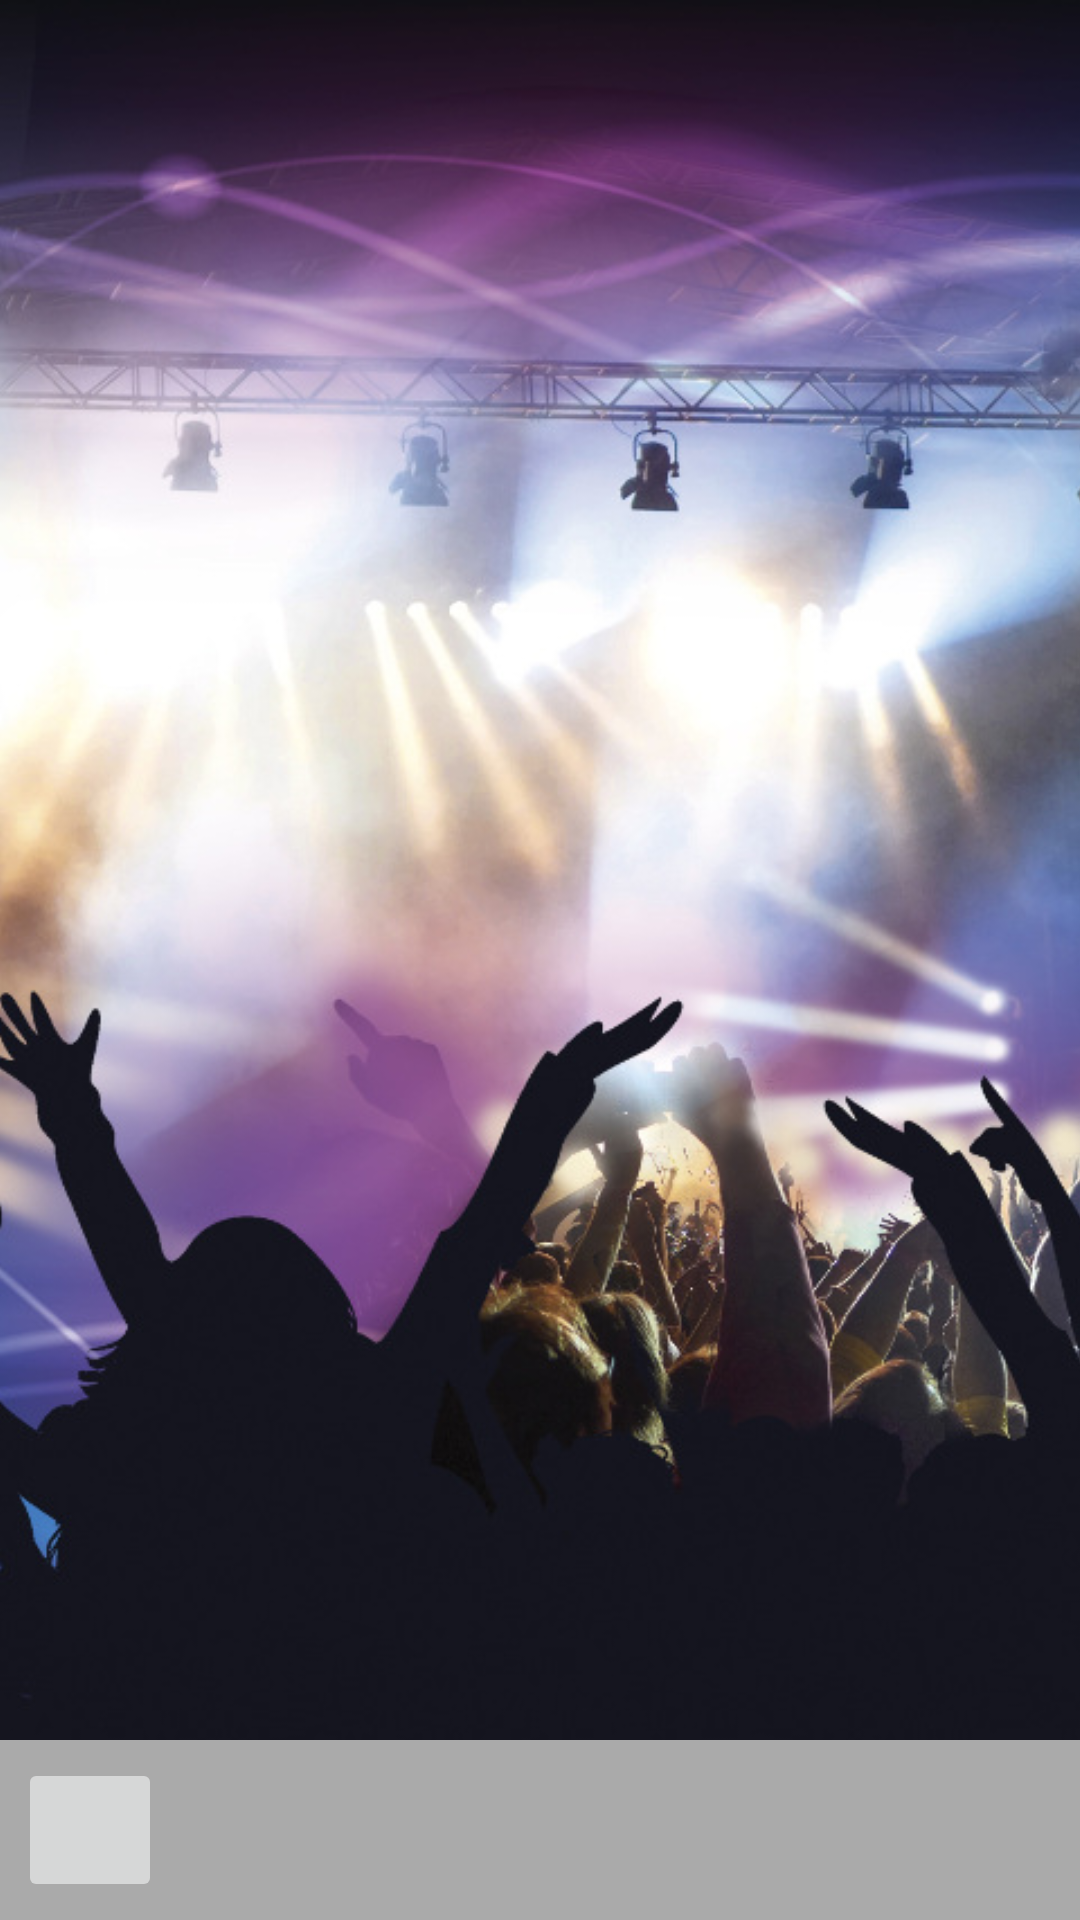

Layout XML and referenced resources for this Android screen:
<!-- AndroidManifest.xml: application theme AppTheme -->
<!-- res/layout/activity_player.xml -->
<?xml version="1.0" encoding="utf-8"?>
<RelativeLayout xmlns:android="http://schemas.android.com/apk/res/android"
    xmlns:app="http://schemas.android.com/apk/res-auto"
    xmlns:tools="http://schemas.android.com/tools"
    android:layout_width="match_parent"
    android:layout_height="match_parent"
    tools:context="com.example.csongor.musicalstructure.PlayerActivity">
    <ImageView
        android:layout_width="match_parent"
        android:layout_height="match_parent"
        android:src="@drawable/lights_party_dancing_music"
        android:scaleType="centerCrop"/>
<LinearLayout
    android:id="@+id/button_panel"
    android:layout_width="match_parent"
    android:layout_height="60dp"
    android:layout_alignParentBottom="true"
    android:background="@color/dark_grey"
    android:orientation="horizontal"
    android:padding="6dp">
    <ImageButton
        android:layout_width="48dp"
        android:layout_height="48dp"
        android:src="@drawable/ic_queue_music_white_48dp"
        />

</LinearLayout>
</RelativeLayout>
<!-- resources referenced by this layout -->
<resources>
  <color name="dark_grey">#aaaaaa</color>
  <!-- drawable lights_party_dancing_music: jpg bitmap (drawable, 236434 bytes) -->
  <style name="AppTheme" parent="Theme.AppCompat.Light.NoActionBar">
          
          <item name="colorPrimary">@color/colorPrimary</item>
          <item name="colorPrimaryDark">@color/colorPrimaryDark</item>
          <item name="colorAccent">@color/colorAccent</item>
      </style>
  <color name="colorPrimary">#000000</color>
  <color name="colorPrimaryDark">#303F9F</color>
  <color name="colorAccent">#FF4081</color>
</resources>
